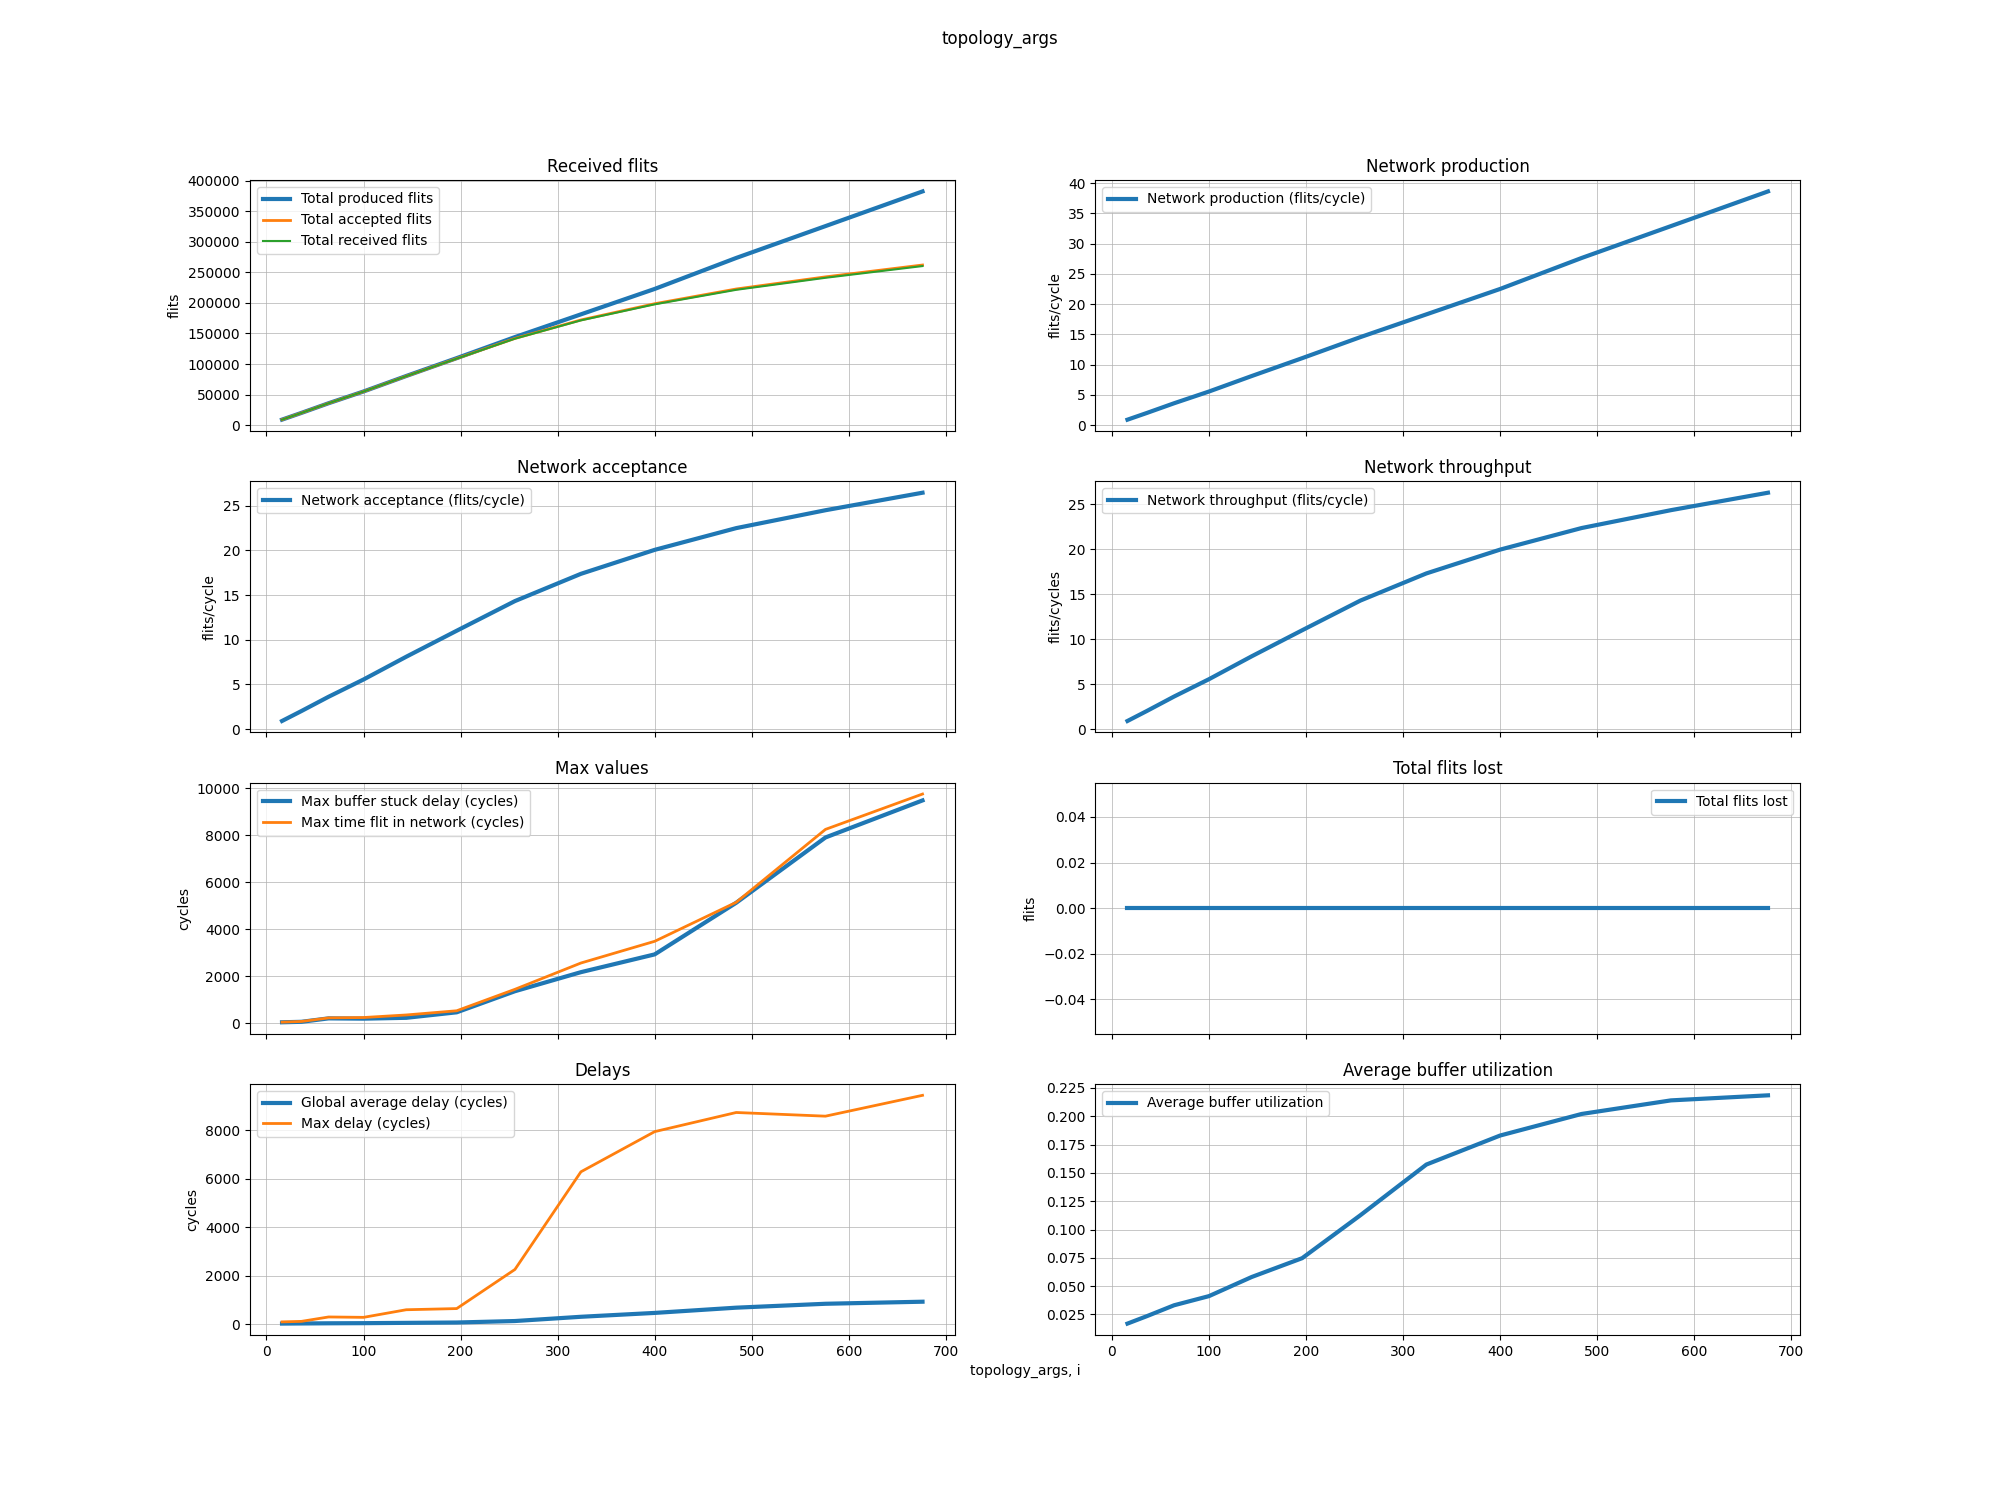

Values plotted in this chart, from the file beside it:
#topology_args-4-25-2
topology_args, Total produced flits, Total accepted flits, Total received flits, Network production (flits/cycle), Network acceptance (flits/cycle), Network throughput (flits/cycle), IP throughput (flits/cycle/IP), Last time flit received (cycles), Max buffer stuck delay (cycles), Max time flit in network (cycles), Total received packets, Total flits lost, Global average delay (cycles), Max delay (cycles), Average buffer utilization
16, 9033, 8969, 8963, 0.9124, 0.906, 0.9054, 0.05658, 9899, 44, 50, 1121, 0, 28.36, 98.6, 0.01696
36, 20030, 19982, 19982, 2.023, 2.018, 2.018, 0.05607, 9899, 64, 79, 2497, 0, 33.51, 119.8, 0.02352
64, 35858, 35818, 35854, 3.622, 3.618, 3.622, 0.05659, 9899, 210, 231, 4484, 0, 40.42, 301.5, 0.03312
100, 55076, 54948, 54968, 5.563, 5.55, 5.552, 0.05552, 9899, 198, 246, 6872, 0, 45.73, 285.8, 0.04122
144, 80391, 80167, 80157, 8.12, 8.098, 8.097, 0.05623, 9899, 234, 355, 10020, 0, 58.22, 599.4, 0.05809
196, 109614, 108974, 108821, 11.07, 11.01, 10.99, 0.05608, 9899, 468, 533, 13597, 0, 72.93, 647.5, 0.0747
256, 144052, 141844, 141498, 14.55, 14.33, 14.29, 0.05583, 9899, 1364, 1445, 17685, 0, 133.9, 2262, 0.1126
324, 181249, 172049, 171402, 18.31, 17.38, 17.31, 0.05344, 9899, 2174, 2563, 21423, 0, 309.2, 6290, 0.1573
400, 222808, 198608, 197611, 22.51, 20.06, 19.96, 0.0499, 9899, 2930, 3486, 24700, 0, 468.6, 7947, 0.183
484, 273469, 222693, 221368, 27.62, 22.49, 22.36, 0.0462, 9899, 5123, 5143, 27669, 0, 684.8, 8736, 0.202
576, 325581, 242525, 241031, 32.89, 24.5, 24.35, 0.04227, 9899, 7899, 8243, 30128, 0, 845.8, 8585, 0.214
676, 382318, 261934, 260230, 38.62, 26.46, 26.29, 0.03888, 9899, 9474, 9746, 32525, 0, 930.9, 9445, 0.2184
